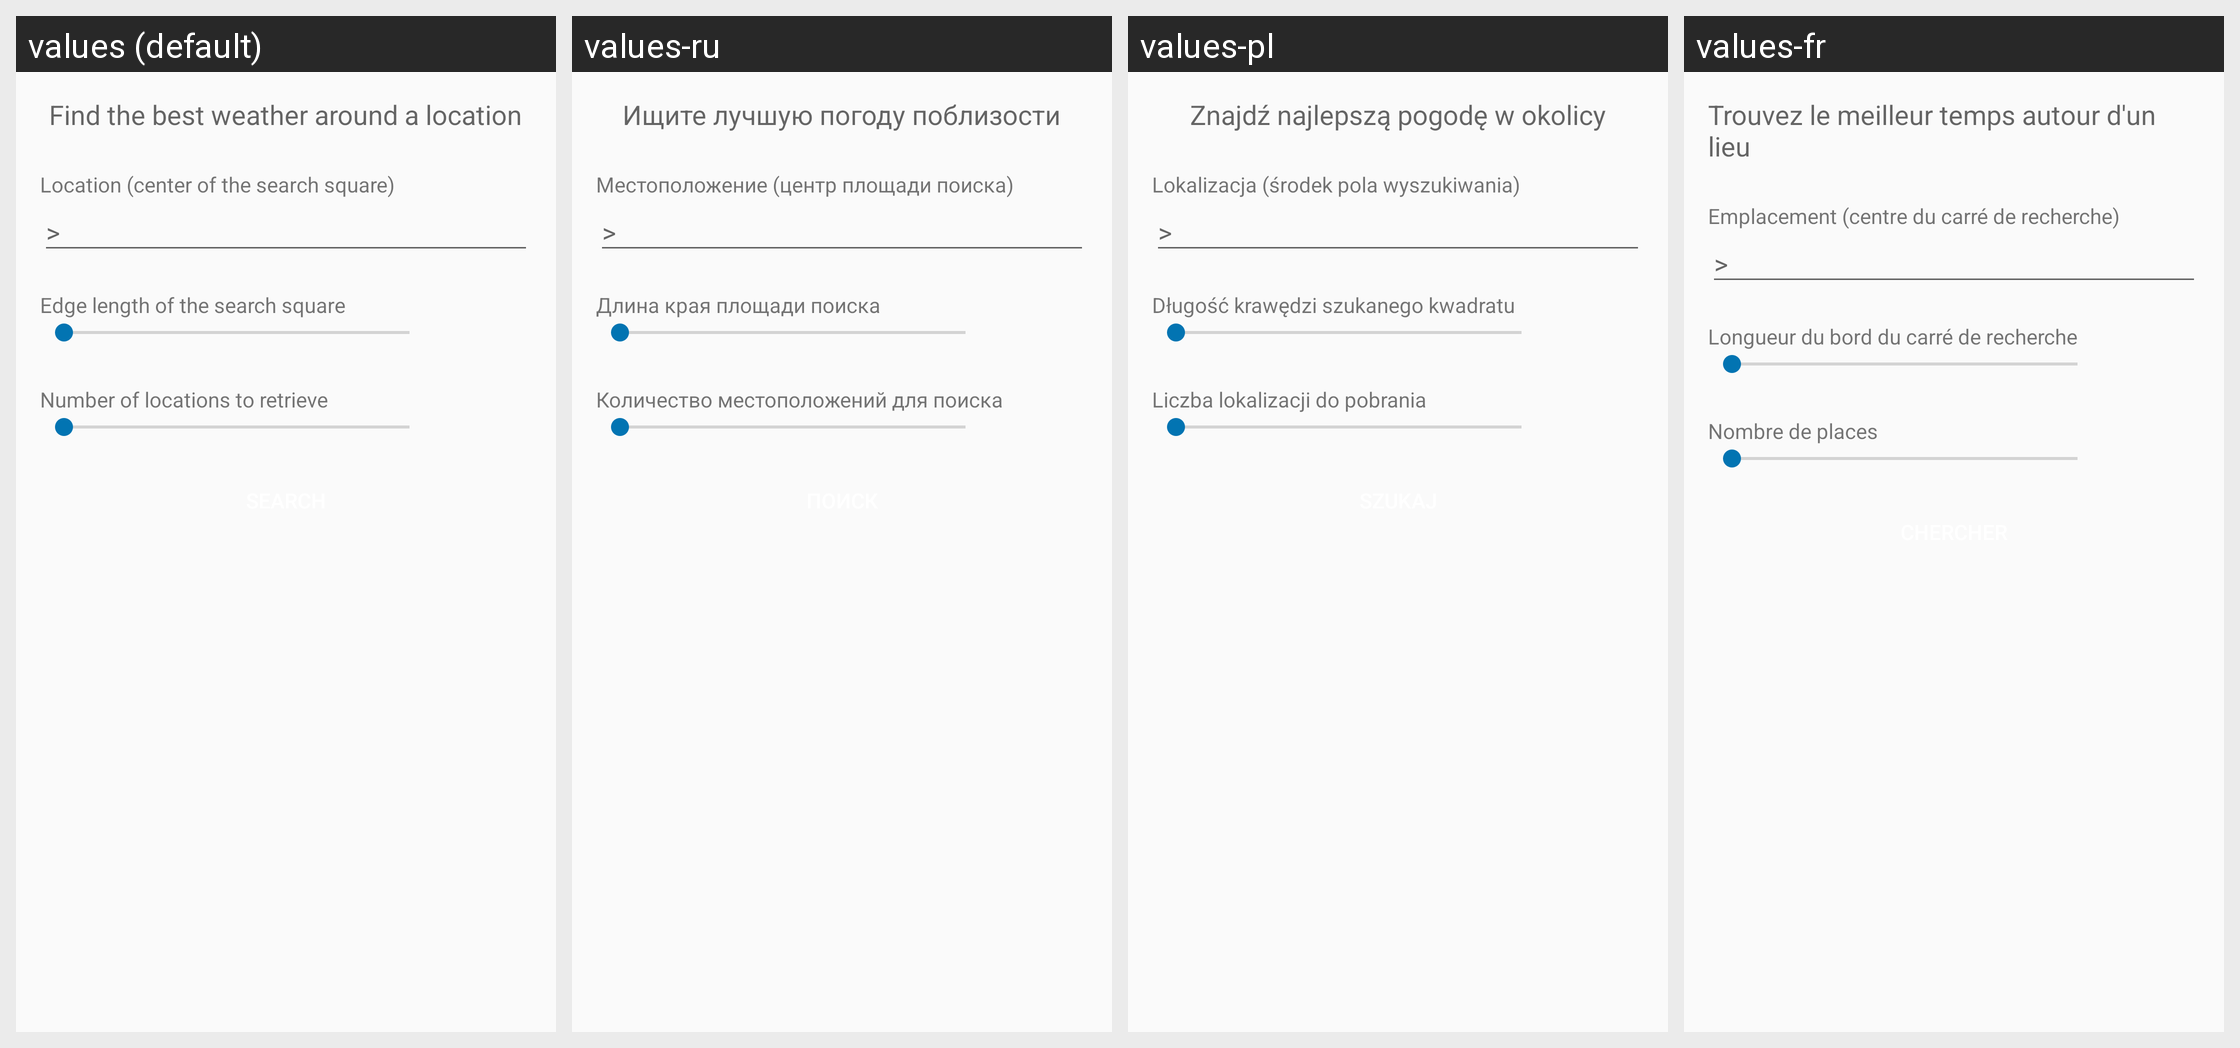

This grid shows one Android layout under several languages. Give, for every string resource on the screen, its name, the default text and each shown locale's text.
Android screen res/layout/radius_search.xml rendered under 4 locales, left to right: values (default), values-ru, values-pl, values-fr. Device: Nexus 5 (rendered at 1080×1920; each locale shown at half size, 540×960, under a caption strip naming it); theme AppTheme.NoActionBar.
Other locales in the repository, not shown: values-da, values-de, values-es, values-hu, values-it, values-nl, values-pt, values-sv, values-tr.
Strings drawn on this screen, with the default value and each locale's value (text and hints the layout hard-codes, and strings that could not be matched under every locale, appear in the picture but are not listed):

radius_search_heading
  values: Find the best weather around a location
  values-ru: Ищите лучшую погоду поблизости
  values-pl: Znajdź najlepszą pogodę w okolicy
  values-fr: Trouvez le meilleur temps autour d'un lieu

radius_search_tv_heading
  values: Location (center of the search square)
  values-ru: Местоположение (центр площади поиска)
  values-pl: Lokalizacja (środek pola wyszukiwania)
  values-fr: Emplacement (centre du carré de recherche)

radius_search_tv_edge_length
  values: Edge length of the search square
  values-ru: Длина края площади поиска
  values-pl: Długość krawędzi szukanego kwadratu
  values-fr: Longueur du bord du carré de recherche

radius_search_tv_num_returns
  values: Number of locations to retrieve
  values-ru: Количество местоположений для поиска
  values-pl: Liczba lokalizacji do pobrania
  values-fr: Nombre de places
